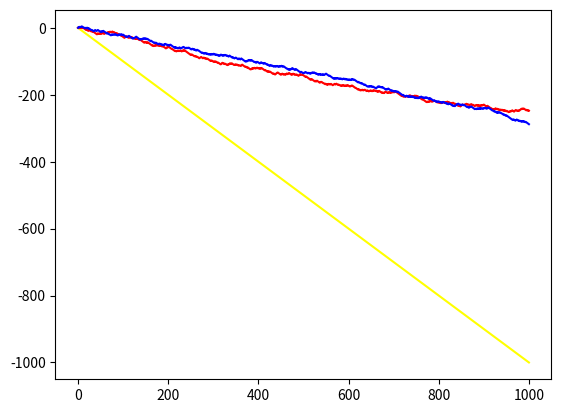

Recreate this plot in Python.

# -*- coding: utf-8 -*-
import random
import numpy as np
import typing as tp
from typing import Tuple, Dict
from matplotlib import pyplot

class dealerClass:
  #　一応ディーラーもクラスで分けておく。
  def __init__(self):
    self = self
  def max(self,sumCard:str) -> int:
    cards = sumCard.split('/')
    return int(cards[len(cards) - 1]) #昇順なので最後に最大値がくる
  def play(self, delerCards:str) -> Dict[str, str]:
    if len(delerCards.split('/')) > 1:
      # エースカード入ってるなら
      if self.max(delerCards) <= 17: #ソフト17stay
        return {'action': 'HIT', 'state': 'dealer'}
      else:
        return {'action': 'STAY', 'state': 'dealer'}
    else:
      if self.max(delerCards) <= 16: #all17stay
        return {'action': 'HIT', 'state': 'dealer'}
      else:
        return {'action': 'STAY', 'state': 'dealer'}


class player:
  # 型を簡単に作るために模擬的なもの
  def __init__(self):
    self.tree = {}
  @staticmethod
  def play() -> Dict[str, str]:
    return {'action': 'player', 'state': 'player'}

def createInitial() -> dict:
  initial = {}
  initial['N'] = 0
  initial['HIT'] = {}
  initial['HIT']['n'] = 0
  initial['HIT']['val'] = 0
  initial['STAY'] = {}
  initial['STAY']['n'] = 0
  initial['STAY']['val'] = 0
  initial['DOUBLE'] = {}
  initial['DOUBLE']['n'] = 0
  initial['DOUBLE']['val'] = 0
  return initial

def multiAction(target, number) -> dict:
  action = {}
  action['N'] = target['N']*number
  action['HIT'] = {}
  action['HIT']['n'] = target['HIT']['n']
  action['HIT']['val'] = target['HIT']['val']*number
  action['STAY'] = {}
  action['STAY']['n'] = target['STAY']['n']
  action['STAY']['val'] = target['STAY']['val']*number
  action['DOUBLE'] = {}
  action['DOUBLE']['n'] = target['DOUBLE']['n']
  action['DOUBLE']['val'] = target['DOUBLE']['val']*number
  return action
class montekarlo:
  def __init__(self):
    self.tree = {}
  def play(self, playerSumCards:str, delerCards:str, player1D:bool) -> Dict[str, str]:
    if str(playerSumCards)+'-'+str(delerCards)+'-'+str(player1D) not in self.tree:
      if str(playerSumCards)+'-'+str(delerCards)+'-'+str(not player1D) in self.tree:
        #ダブルダウンの可否で片方が存在していれば
        self.tree[str(playerSumCards)+'-'+str(delerCards)+'-'+str(player1D)] = multiAction(self.tree[str(playerSumCards)+'-'+str(delerCards)+'-'+str(not player1D)], (1/2))
      else:
      #初期化
        self.tree[str(playerSumCards)+'-'+str(delerCards)+'-'+str(player1D)] = createInitial()
    targetVal: int = 0
    targetKey: str = 'HIT'
    N = self.tree[str(playerSumCards)+'-'+str(delerCards)+'-'+str(player1D)]['N']
    for key in ['HIT', 'STAY', 'DOUBLE']:
      target = self.tree[str(playerSumCards)+'-'+str(delerCards)+'-'+str(player1D)][key]
      if targetVal >= 99999:
        #targetValが初期値選定されたらそれを超えることはできないので、
        break
      if target['n'] == 0:
        if not key  ==  'DOUBLE' or player1D == True:
          val = 99999
        else:
          val = 0
      else:
        ucb_cost = np.sqrt(2 * np.log(N))/ target['n']
        val = target['val'] + ucb_cost
      if targetVal < val:
        targetVal = val
        targetKey = key
    return {'action': targetKey, 'state': str(playerSumCards)+'-'+str(delerCards)+'-'+str(player1D)}
  def simpleLearning(self, actions: list, reward: int):
    for info in actions:
      action = info['action']
      state = info['state']
      if state not in self.tree:
        self.tree[state] = createInitial()
      self.tree[state][action]['val'] += reward
      self.tree[state][action]['n'] += 1
      self.tree[state]['N'] += 1
    return
  def learning(self, actions: list, reward: int):
    self.simpleLearning(actions, reward) #まずシンプルラーニングはする
    if actions[0]['state'] not in self.tree:
      self.tree[actions[0]['state']] = createInitial()
    for index in range(len(actions)-1):
      preInfo = actions[index]
      nextInfo = actions[index+1]
      preAction = preInfo['action']
      nextAction = nextInfo['action']
      preState = preInfo['state']
      nextState = nextInfo['state']
      if nextState not in self.tree:
        self.tree[nextState] = createInitial()
      self.tree[preState][preAction]['val'] += (self.tree[nextState][nextAction]['val']/self.tree[nextState][nextAction]['n'])
    return

  def output_learnData(self):
    return self.tree
class Game:
  def __init__(self, decks, player1=None):
    self.decks = decks
    if player1 != None:
      self.player1 = {}
      self.player1.sum = 0
  def createDeck(self, decks):
    cards = [i for i in [1,2,3,4,5,6,7,8,9,10,11,12,13]]*4*decks
    return cards
  def test(self):
    print('game')
    return
  def pickCard(self, deck:list) -> Tuple[int, list]:
    if len(deck) == 0:
      return 0, []
    return deck[0], deck[1:]
  def pickAndInsertCards(self, deck: list, list: list, count: int) -> Tuple[list, list]:
    for num in range(count):
      list.append(deck[num])
    if deck is None:
      return list, None
    return list, deck[count:]
  def calculate(self, cards:str, card:int) -> Tuple[str, bool]:
    #初期の計算はsumの責務
    #つまり三枚目以降を考えればよい
    spl = cards.split('/')
    targetCard = 10 if card >= 10 else card
    map = {}
    for val in spl:
      result = int(val) + targetCard
      map[result] = True
      if targetCard == 1:
        map[result + 10] = True
    keys: int[...] = list(map.keys())
    keys = list(filter(lambda x: x <= 21, keys))
    if len(keys) == 0:
      return '', False
    lists: int[...] = keys
    lists.sort()
    str_lists: str[...] = [str(val) for val in lists]
    return '/'.join(str_lists), True

  def max(self, sumCard:str) -> int:
    cards = sumCard.split('/')
    return int(cards[len(cards) - 1]) #昇順なので最後に最大値がくる

  def judge(self, playerSum, delerSum) -> str:
    result = "DRAW"
    playerMax = self.max(playerSum)
    delerMax = self.max(delerSum)
    if playerMax > delerMax:
      result = "WIN"
    elif playerMax < delerMax:
      result = "LOSE"
    else:
      result = "DRAW"
    return result
  
  def playGame(self, player1:player or montekarlo) -> Tuple[list, int]:
    # 1play
    deck = self.createDeck(self.decks)
    random.shuffle(deck)
    result: str = "" #引き分け,勝ち,負け,etc... 
    player1Cards = []
    dealer = dealerClass()
    player1D = False #ダブルダウンしたかどうか
    playerBJ = False #playerブラックジャック
    delerCards = []
    player1Cards,deck = self.pickAndInsertCards(deck, player1Cards, 2)
    delerCards,deck = self.pickAndInsertCards(deck, delerCards, 1)
    playerSum = self.ini_sum(player1Cards)
    delerSum = self.ini_sum(delerCards)
    plyer1_select = [] #本質的にはdictの配列なんだけど、なぜか型宣言できない...
    if self.max(delerSum) == 21:
      # ディーラーが初期手札で21ならディーラーの勝ち
      return plyer1_select, -1
      #報酬を-1としているが、player1_selectがからなので影響しない~...と考えれるし、
      #インスランスをつけたくなってもいい感じにできそう
    #playerの行動
    while True:
      get: Dict[str, str] = player1.play(playerSum, delerSum, player1D)
      plyer1_select.append(get)
      if get['action'] == 'HIT' or get['action'] == 'DOUBLE':
        card, deck = self.pickCard(deck)
        playerSum, isSafe = self.calculate(playerSum, card)
        if isSafe is False:
          result = "LOSE"
        if get['action'] == 'DOUBLE':
          player1D = True
      if get['action'] == 'STAY' or result == 'LOSE' or player1D == True:
        #playerがstayを選択か、(バースト等して)負けかダブルダウンを選択したら、プレイヤーの行動は終了
        break
    if result is not "LOSE" and self.max(playerSum) == 21:
      #ディーラーが21ではなくて、playerが21なら
      value = 1.5 #playerがBJの時の返りはボーナス付き
      if player1D:
        value *= 2
      return plyer1_select, value
    #ディーラーの行動
    if result is not "LOSE":
      while True:
        get: Dict[str, str] = dealer.play(delerSum)
        if get['action'] == 'HIT':
          card, deck = self.pickCard(deck)
          delerSum, isSafe = self.calculate(delerSum, card)
          if isSafe is False:
            # プレイヤーが負けていない状態で、ディーラーがバーストしたら、勝ち
            result = "WIN"
        if get['action'] == 'STAY' or result == 'WIN':
          break
    #比較
    if result == '':
      result = self.judge(playerSum, delerSum)
    reward = 0
    if result == "WIN":
      reward = 1
    elif result == "LOSE":
      reward = -1
    if player1D is True:
      reward *= 2
    return plyer1_select, reward

  def ini_sum(self,cards: list) -> str:
    result = "0"
    for card in cards:
      result, flag = self.calculate(result, card)
    return result


if __name__ == '__main__':
    player1Sum = 0 # player0の勝ち星　グラフよう
    logs = [] # playerのログをとる
    nextLogs = [] #learning強化
    pres = []
    logs.append(player1Sum)
    nextLogs.append(player1Sum)
    pres.append(player1Sum)
    player1 = montekarlo()
    player2 = montekarlo()
    for i in range(1000):
      game = Game(1)
      player_select, result = game.playGame(player1)
      pres.append(result+pres[len(pres)-1])
    for i in range(50000):
      # 50000回繰り返す
      game = Game(1)
      player_select1, result1 = game.playGame(player1)
      player1.simpleLearning(player_select1, result1*100)
      player_select2, result2 = game.playGame(player2)
      player2.learning(player_select2, result2*100)
    for i in range(1000):
      # 100回繰り返す
      game = Game(1)
      player_select1, result1 = game.playGame(player1)
      player_select2, result2 = game.playGame(player2)
      logs.append(result1+logs[len(logs)-1])
      nextLogs.append(result2+nextLogs[len(nextLogs)-1])
    x_1 = np.array([ i for i in range(len(pres)) ])
    x_2 = np.array([ i for i in range(len(logs)) ])
    x_3 = np.array([ i for i in range(len(nextLogs)) ])
    pyplot.plot(x_1, np.array(pres), color='yellow')
    pyplot.plot(x_2, np.array(logs), color='red')
    pyplot.plot(x_3, np.array(nextLogs), color='blue')
    pyplot.show()
